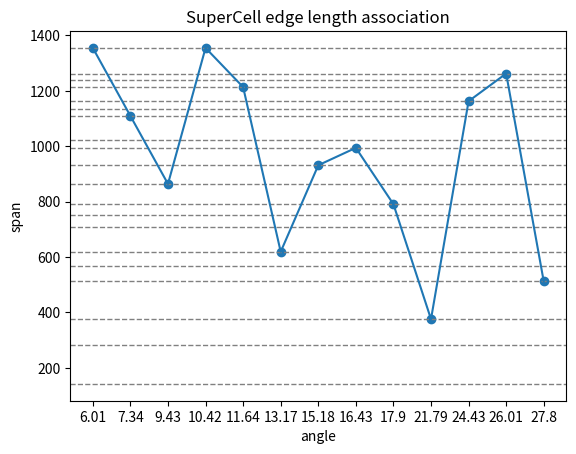

Python code for this plot:
#!/usr/bin python
# -*- encoding: utf-8 -*-
'''
@Author  :   Celeste Young
@File    :   三角函数展开式.py    
@Time    :   2021/6/9 15:50  
@E-mail  :   iamwxyoung@qq.com
@Tips    :   最起码在单个连续边界晶胞的距离上是稳定的，
            然而我们得到，第一个晶胞有距离为 a (a=键长)
            a的夹角余弦就是arrow distance.


'''
import numpy as np
import matplotlib.pyplot as plt


def cot(x_):
    # x 绝对值属于(0,pi)
    return 1 / x_ - x_ / 3 - x_ ** 3 / 45 - 2 * x_ ** 5 / 945


def triangleArea(a_, Theta):
    Theta = np.deg2rad(Theta)
    return 0.5 * a_ ** 2 * np.sin(Theta)


def CosineTheorem(a_, Theta):
    Theta = np.deg2rad(Theta)
    return (2.0 * a_ ** 2 * (1 - np.cos(Theta))) ** 0.5


def getHypotenuse(a_, b_):
    return (a_ ** 2 + b_ ** 2) ** 0.5


spanLength = [142, 284, 375, 512, 568, 619, 710, 751, 790, 863, 931,
              994, 1024, 1109, 1136, 1162, 1213, 1238, 1262, 1354]

cellLength = {'6.01': 1354.862355, '7.34': 1109.275439, '9.43': 863.9236077, '10.42': 1354.8623546323813,
              '11.64': 1213.4891841297963, '13.17': 619.0864237, '15.18': 931.3409687, '16.43': 994.1971635,
              '17.9': 790.7793624, '21.79': 375.771207, '24.43': 1162.550644, '26.01': 1262.3739541039336,
              '27.8': 512.0898359}

# angle = map(float, cellLength)
aa, l = [], []
for k, v in cellLength.items():
    l.append(v)
    aa.append(k)
l = np.array(l)
x = np.array(aa)
y = np.array(spanLength)
for i in spanLength:
    plt.axhline(i, linewidth=1, linestyle='--', color='grey')
plt.plot(x, l)
plt.scatter(x, l)
plt.xlabel('angle')
plt.ylabel('span')
plt.title('SuperCell edge length association')
plt.show()
# 245.99999996423668   122.99999998211834
a = 142.0281662
b = 142.0281662 * np.cos(np.deg2rad(30))
c = a * 0.5
d = 0.5 * CosineTheorem(a, 120)
H = 71.0140831
i = 1
print(i, getHypotenuse(9*a+H, 3*d))  # 1398.8152127536637
print(i, getHypotenuse(9*a+H, d))  # 1354
i += 1
print(i, getHypotenuse(8*a+H, 3*d))  # 1262.3739539204103
i += 1
print(i, getHypotenuse(8*a, 4*d))  # 1238
i += 1
print(i, getHypotenuse(8*a+H, d))  # 1213.4891839533805
i += 1
print(i, getHypotenuse(8*a, 2*d))  # 1162.550643889131
i += 1
print(i, 8*a)  # 1136
i += 1
print(i, getHypotenuse(7*a, 4*d))  # 1109
i += 1
print(i, getHypotenuse(7*a, 2*d))  # 1024.1796715884427
i += 1
print(i, 7*a)  # 994
i += 1
print(i, getHypotenuse(6*a+H, d))  # 931.3409685758472
i += 1
print(i, getHypotenuse(5*a+H, 3*d))  #863
i += 1
print(i, getHypotenuse(5*a+H, d))  # 790
i += 1
print(i, getHypotenuse(5*a, 2*d))  # 751
i += 1
print(i, 5*a)  # 710
i += 1
print(i, getHypotenuse(4*a, 2*d))  # 619
i += 1
print(i, 4*a)  # 568
i += 1
print(i, getHypotenuse(3*a+H, d))   # 512
# i += 1
# print(i, getHypotenuse(2*a+H, d))  # 375.77120693174953
i += 1
print(i, getHypotenuse(2*a, 2*d))  # 375.77120693174953
i += 1
print(i, 2*a)  # 284
i += 1
print(i, a) # 142
# for i in range(5): # 1 # 1 # 3 # 3 # 5 #                      9
#     print(i, end=' >> ')
#     B = (i+1) * 2 * b
#     print(getHypotenuse(a, B))
# print()
# for i in range(6): # 1 # 1 # 3 # 3 # 5 #                      9
#     print(i, end=' >> ')
#     B = b * (1 + 2 * i)
#     print(getHypotenuse(c, B))
# print()
# for i in range(9):  # 1 # 1 # 3 # 3 # 5 #                      9
#     if (i+1) % 3 == 0:
#         continue
#     else:
#         print(i, end=' >> ')
#         print((i+1)*a)

# for k in angle:
#     for i in range(4):
#         print(k, '>>', CosineTheorem(spanLength[i], np.deg2rad(k)))
#     print()
  